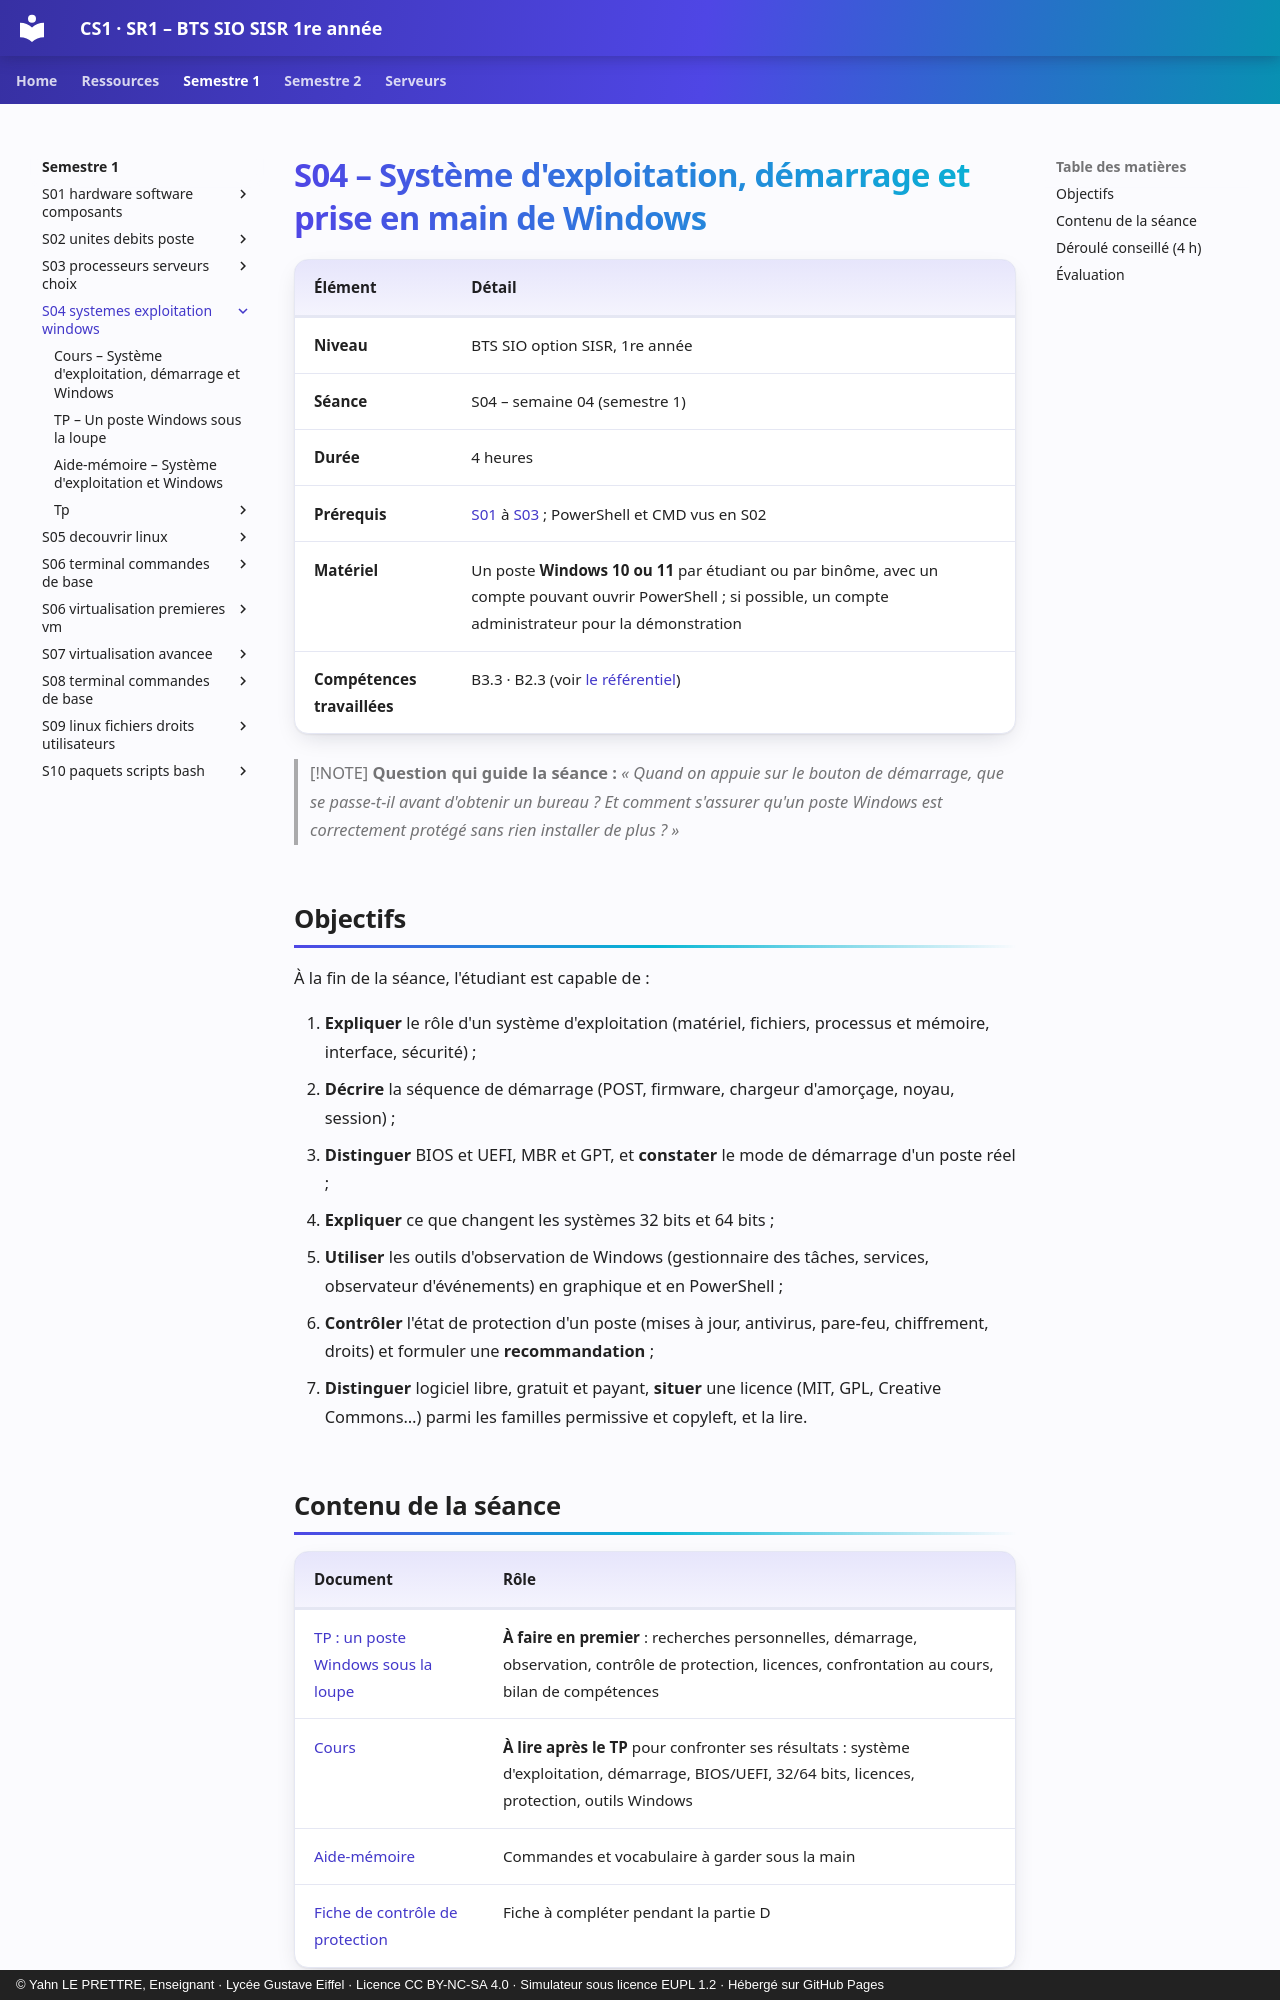

repository: YahnLP/BTS-SIO1-gustave-eiffel · page: semestre-1/S04-systemes-exploitation-windows/index.html · generator: mkdocs · copyright: © Yahn LE PRETTRE, Enseignant · Lycée Gustave Eiffel · Licence CC BY-NC-SA 4.0 · Simulateur sous licence EUPL 1.2 · Hébergé sur GitHub Pages

# S04 – Système d'exploitation, démarrage et prise en main de Windows

| Élément | Détail |
|---|---|
| **Niveau** | BTS SIO option SISR, 1re année |
| **Séance** | S04 – semaine 04 (semestre 1) |
| **Durée** | 4 heures |
| **Prérequis** | [S01](../S01-hardware-software-composants/README.md) à [S03](../S03-processeurs-serveurs-choix/README.md) ; PowerShell et CMD vus en S02 |
| **Matériel** | Un poste **Windows 10 ou 11** par étudiant ou par binôme, avec un compte pouvant ouvrir PowerShell ; si possible, un compte administrateur pour la démonstration |
| **Compétences travaillées** | B3.3 · B2.3 (voir [le référentiel](../../ressources/referentiel.md)) |

> [!NOTE]
> **Question qui guide la séance :** *« Quand on appuie sur le bouton de démarrage, que se passe-t-il avant d'obtenir un bureau ? Et comment s'assurer qu'un poste Windows est correctement protégé sans rien installer de plus ? »*

## Objectifs

À la fin de la séance, l'étudiant est capable de :

1. **Expliquer** le rôle d'un système d'exploitation (matériel, fichiers, processus et mémoire, interface, sécurité) ;
2. **Décrire** la séquence de démarrage (POST, firmware, chargeur d'amorçage, noyau, session) ;
3. **Distinguer** BIOS et UEFI, MBR et GPT, et **constater** le mode de démarrage d'un poste réel ;
4. **Expliquer** ce que changent les systèmes 32 bits et 64 bits ;
5. **Utiliser** les outils d'observation de Windows (gestionnaire des tâches, services, observateur d'événements) en graphique et en PowerShell ;
6. **Contrôler** l'état de protection d'un poste (mises à jour, antivirus, pare-feu, chiffrement, droits) et formuler une **recommandation** ;
7. **Distinguer** logiciel libre, gratuit et payant, **situer** une licence (MIT, GPL, Creative Commons…) parmi les familles permissive et copyleft, et la lire.

## Contenu de la séance

| Document | Rôle |
|---|---|
| [TP : un poste Windows sous la loupe](02-tp.md) | **À faire en premier** : recherches personnelles, démarrage, observation, contrôle de protection, licences, confrontation au cours, bilan de compétences |
| [Cours](01-cours.md) | **À lire après le TP** pour confronter ses résultats : système d'exploitation, démarrage, BIOS/UEFI, 32/64 bits, licences, protection, outils Windows |
| [Aide-mémoire](03-aide-memoire.md) | Commandes et vocabulaire à garder sous la main |
| [Fiche de contrôle de protection](tp/fiche-controle-protection.md) | Fiche à compléter pendant la partie D |
